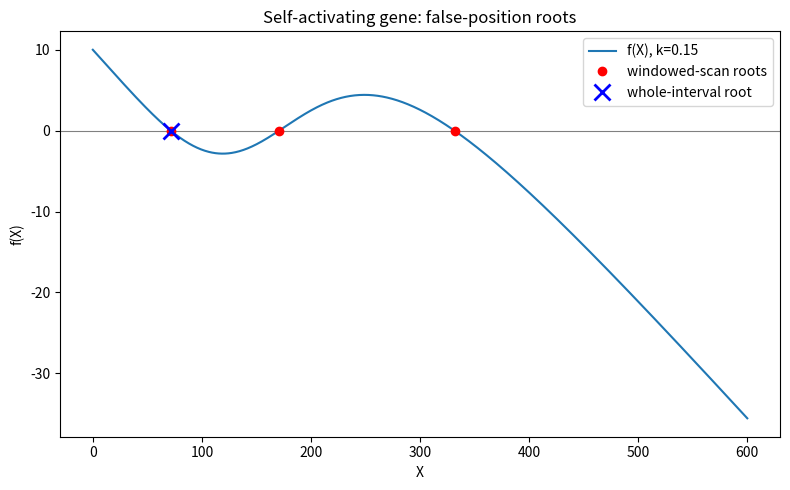

Write the Python code that produced this figure. (Note: this script raises an exception after producing the figure.)
import matplotlib
matplotlib.use("Agg")
import matplotlib.pyplot as plt
import numpy as np

# ---------------------------------------------------------------
# Model: self-activating gene
#   f(X,k) = g0 + g1*(X/Xth)^n / (1 + (X/Xth)^n) - k*X
# ---------------------------------------------------------------
g0, g1, Xth, n = 10.0, 45.0, 200.0, 4
k = 0.15

def f(X, k):
    r = (X / Xth) ** n
    return g0 + g1 * r / (1.0 + r) - k * X

# ---------------------------------------------------------------
# False-position (regula falsi) root finder on a single bracket.
# Like bisection it needs a sign change on [xmin, xmax], but the
# trial point is where the secant line through the endpoints hits 0.
# ---------------------------------------------------------------
def false_position(func, xmin, xmax, k, tol=1e-8, maxit=200):
    f1 = func(xmin, k)          # value at left end
    f2 = func(xmax, k)          # value at right end
    if f1 * f2 > 0:
        return None, 0          # no guaranteed sign change -> skip
    x_new = xmin
    for it in range(1, maxit + 1):
        # linear interpolation zero-crossing (replaces the midpoint)
        x_new = (xmin * f2 - xmax * f1) / (f2 - f1)
        fnew = func(x_new, k)
        if abs(fnew) < tol or (xmax - xmin) < tol:
            return x_new, it     # converged
        # keep the sub-interval that still brackets the root
        if f1 * fnew < 0:
            xmax, f2 = x_new, fnew
        else:
            xmin, f1 = x_new, fnew
    return x_new, maxit

# ---------------------------------------------------------------
# Windowed scan: split [a,b] into many windows, run false position
# on each window that shows a sign change, collect distinct roots.
# ---------------------------------------------------------------
def windowed_scan(func, a, b, k, nwin=200, tol=1e-8):
    edges = np.linspace(a, b, nwin + 1)
    roots, iters = [], []
    for i in range(nwin):
        lo, hi = edges[i], edges[i + 1]
        if func(lo, k) * func(hi, k) <= 0:            # sign change in window
            r, it = false_position(func, lo, hi, k, tol)
            if r is not None:
                # add only if it is a genuinely new root
                if all(abs(r - rr) > 1e-4 for rr in roots):
                    roots.append(r)
                    iters.append(it)
    return roots, iters

# ---------------------------------------------------------------
# 1) False position on the WHOLE interval [0, 600]
# ---------------------------------------------------------------
whole_root, whole_it = false_position(f, 0.0, 600.0, k)
print(f"Whole-interval false position root at k={k}: {whole_root:.6f}  (iterations: {whole_it})")
print(f"  f(root) = {f(whole_root, k):.3e}")

# ---------------------------------------------------------------
# 2) Windowed scan on [0, 600]
# ---------------------------------------------------------------
scan_roots, scan_iters = windowed_scan(f, 0.0, 600.0, k)
print(f"Windowed-scan roots at k={k} (count = {len(scan_roots)}):")
for r, it in zip(sorted(scan_roots), scan_iters):
    print(f"  X = {r:.6f}   f(X) = {f(r, k):.3e}   (iterations: {it})")

# ---------------------------------------------------------------
# 3) Check: whole interval returns only one of the three roots
# ---------------------------------------------------------------
print(f"Number of roots (whole interval): 1  -> value {whole_root:.6f}")
print(f"Number of roots (windowed scan) : {len(scan_roots)}")
in_scan = any(abs(whole_root - r) < 1e-4 for r in scan_roots)
print(f"Whole-interval root is among the scanned roots: {in_scan}")
print("CHECK: whole interval yields exactly 1 root while the scan yields 3 -> confirmed.")

# One-sentence explanation of why the check confirms the result:
print("Explanation: because false position (like bisection) needs a single "
      "sign change on its bracket and converges to just one root inside it, "
      "the whole interval can only ever return one of the three roots, so "
      "recovering all three requires windows that each isolate a single sign "
      "change--confirming the whole-interval result is incomplete by construction.")

# ---------------------------------------------------------------
# Plot for visual confirmation
# ---------------------------------------------------------------
X = np.linspace(0, 600, 1000)
plt.figure(figsize=(8, 5))
plt.axhline(0, color="gray", lw=0.8)
plt.plot(X, f(X, k), label=f"f(X), k={k}")
plt.plot(sorted(scan_roots), [0] * len(scan_roots), "ro", label="windowed-scan roots")
plt.plot(whole_root, 0.0, "bx", ms=12, mew=2, label="whole-interval root")
plt.xlabel("X"); plt.ylabel("f(X)")
plt.title("Self-activating gene: false-position roots")
plt.legend(); plt.tight_layout()
plt.savefig("/private/tmp/claude-501/-Users-lvmy-neu-teaching-numericalR-numericalR/e8e9d206-e3a8-4079-be52-06334c0a89a5/scratchpad/eval/gen/2E.4.1_s3.png")
